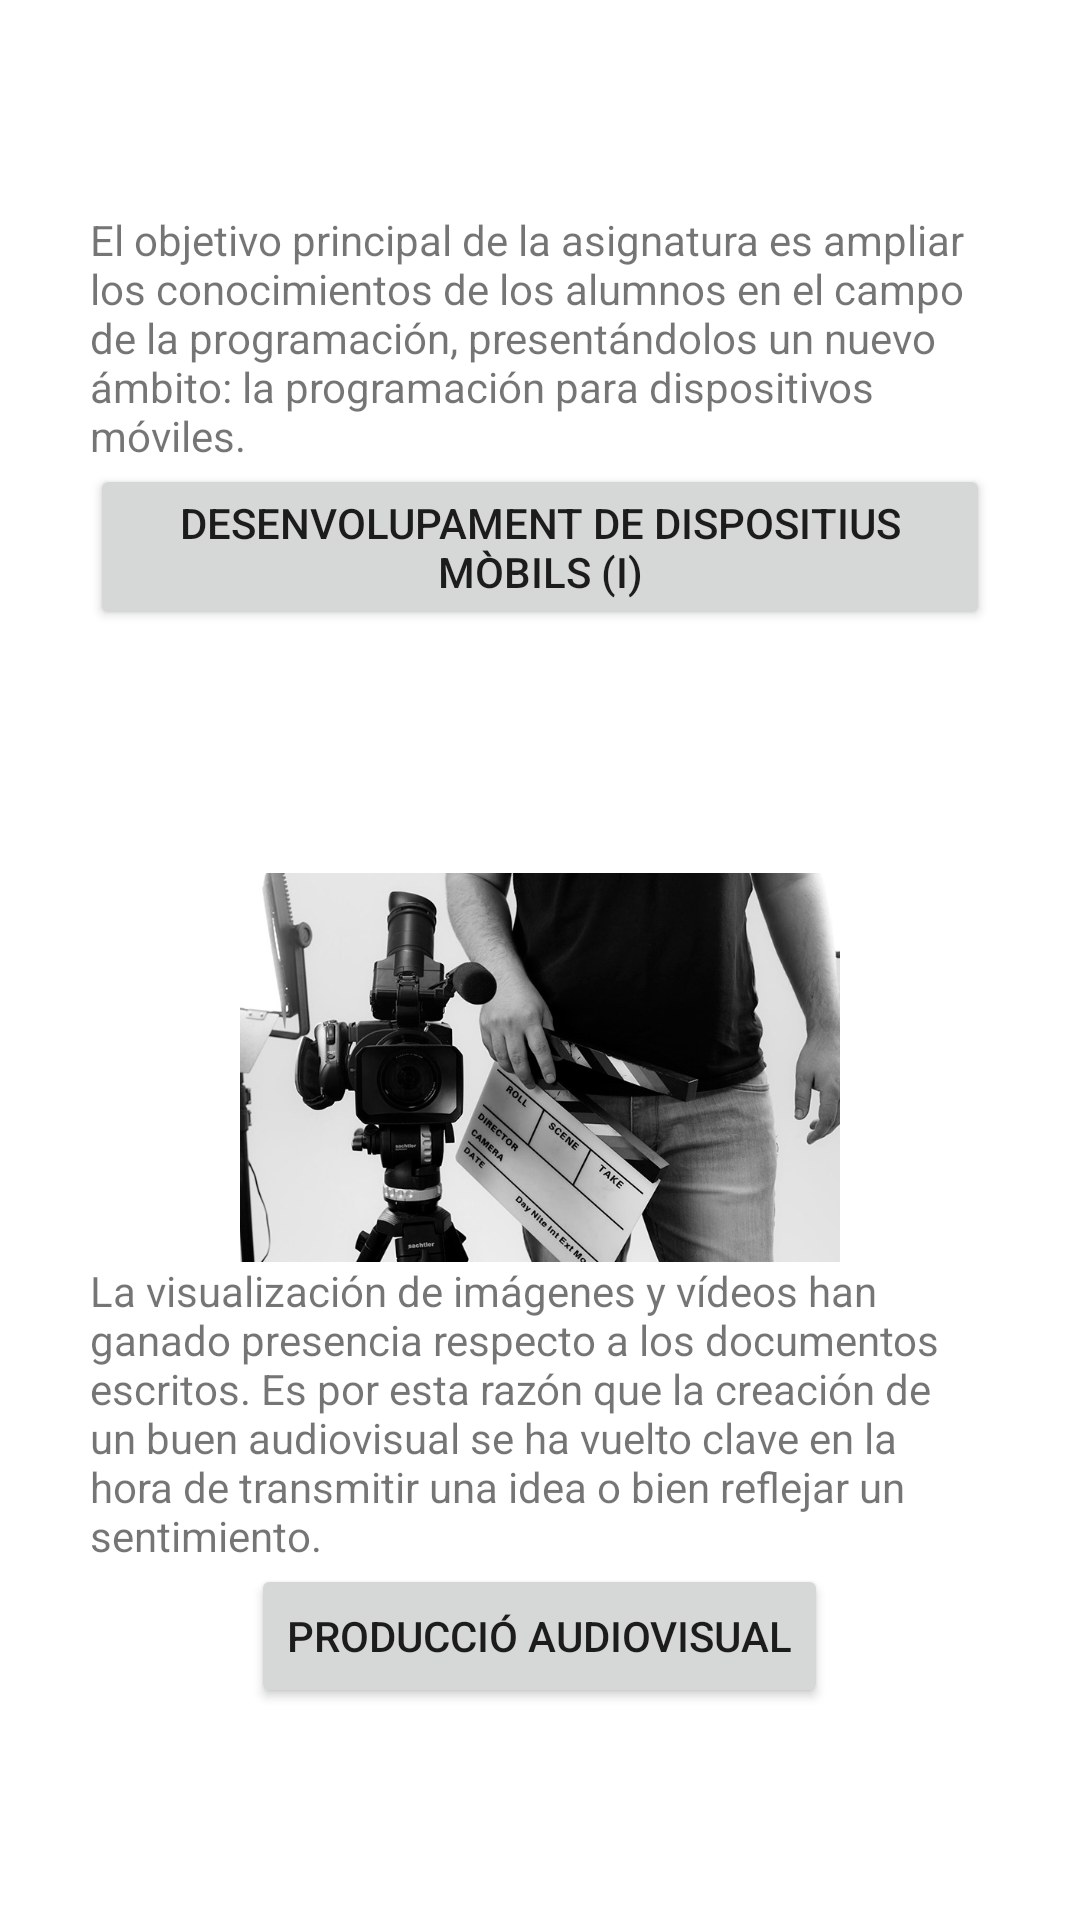

Android layout source for this screen:
<!-- AndroidManifest.xml: application theme Theme.Info_assignatura -->
<!-- res/layout/activity_main.xml -->
<?xml version="1.0" encoding="utf-8"?>
<androidx.constraintlayout.widget.ConstraintLayout xmlns:android="http://schemas.android.com/apk/res/android"
    xmlns:app="http://schemas.android.com/apk/res-auto"
    xmlns:tools="http://schemas.android.com/tools"
    android:layout_width="match_parent"
    android:layout_height="match_parent"
    tools:context=".MainActivity">

    <LinearLayout
        android:layout_width="match_parent"
        android:layout_height="match_parent"
        android:orientation="vertical"
        android:padding="30dp"
        tools:layout_editor_absoluteX="1dp"
        tools:layout_editor_absoluteY="1dp">

        <LinearLayout
            android:layout_width="match_parent"
            android:layout_height="wrap_content"
            android:orientation="vertical"
            android:gravity="center"
            android:layout_weight="1">
            <ImageView
                android:layout_width="200dp"
                android:layout_height="wrap_content"
                android:adjustViewBounds="true"
                android:scaleType="centerCrop"
                android:src="@drawable/mobile_photo"/>
            <TextView
                android:layout_width="match_parent"
                android:layout_height="wrap_content"
                android:text="@string/desenvolupamen_description"/>
            <Button
                android:layout_width="wrap_content"
                android:layout_height="wrap_content"
                android:id="@+id/buttonMobile"
                android:text="@string/desenvolupament"/>


        </LinearLayout>

        <LinearLayout
            android:layout_width="match_parent"
            android:layout_height="wrap_content"
            android:orientation="vertical"
            android:gravity="center"
            android:layout_weight="1">
            <ImageView
                android:layout_width="200dp"
                android:layout_height="wrap_content"
                android:adjustViewBounds="true"
                android:scaleType="centerCrop"
                android:src="@drawable/camera_photo"/>
            <TextView
                android:layout_width="wrap_content"
                android:layout_height="wrap_content"
                android:text="@string/produccio_description"/>
            <Button
                android:layout_width="wrap_content"
                android:layout_height="wrap_content"
                android:id="@+id/buttonCamera"
                android:text="@string/produccio"/>


        </LinearLayout>

    </LinearLayout>
</androidx.constraintlayout.widget.ConstraintLayout>
<!-- resources referenced by this layout -->
<resources>
  <!-- drawable camera_photo: jpg bitmap (drawable-v24, 91664 bytes) -->
  <string name="desenvolupamen_description">El objetivo principal de la asignatura es ampliar los conocimientos de los alumnos en el campo de la programación, presentándolos un nuevo ámbito: la programación para dispositivos móviles.</string>
  <string name="desenvolupament">DESENVOLUPAMENT DE DISPOSITIUS MÒBILS (I)</string>
  <string name="produccio">PRODUCCIÓ AUDIOVISUAL</string>
  <string name="produccio_description">La visualización de imágenes y vídeos han ganado presencia respecto a los documentos escritos. Es por esta razón que la creación de un buen audiovisual se ha vuelto clave en la hora de transmitir una idea o bien reflejar un sentimiento.</string>
  <style name="Theme.Info_assignatura" parent="Theme.MaterialComponents.DayNight.DarkActionBar">
          
          <item name="colorPrimary">@color/purple_500</item>
          <item name="colorPrimaryVariant">@color/purple_700</item>
          <item name="colorOnPrimary">@color/white</item>
          
          <item name="colorSecondary">@color/teal_200</item>
          <item name="colorSecondaryVariant">@color/teal_700</item>
          <item name="colorOnSecondary">@color/black</item>
          
          <item name="android:statusBarColor" tools:targetApi="l">?attr/colorPrimaryVariant</item>
          
      </style>
  <!-- not gathered from this repository: default colours our renderer supplied (Android Studio template values) -->
  <color name="purple_500">#FF6200EE</color>
  <color name="purple_700">#FF3700B3</color>
  <color name="teal_200">#FF03DAC5</color>
  <color name="teal_700">#FF018786</color>
  <color name="black">#FF000000</color>
  <color name="white">#FFFFFFFF</color>
</resources>
